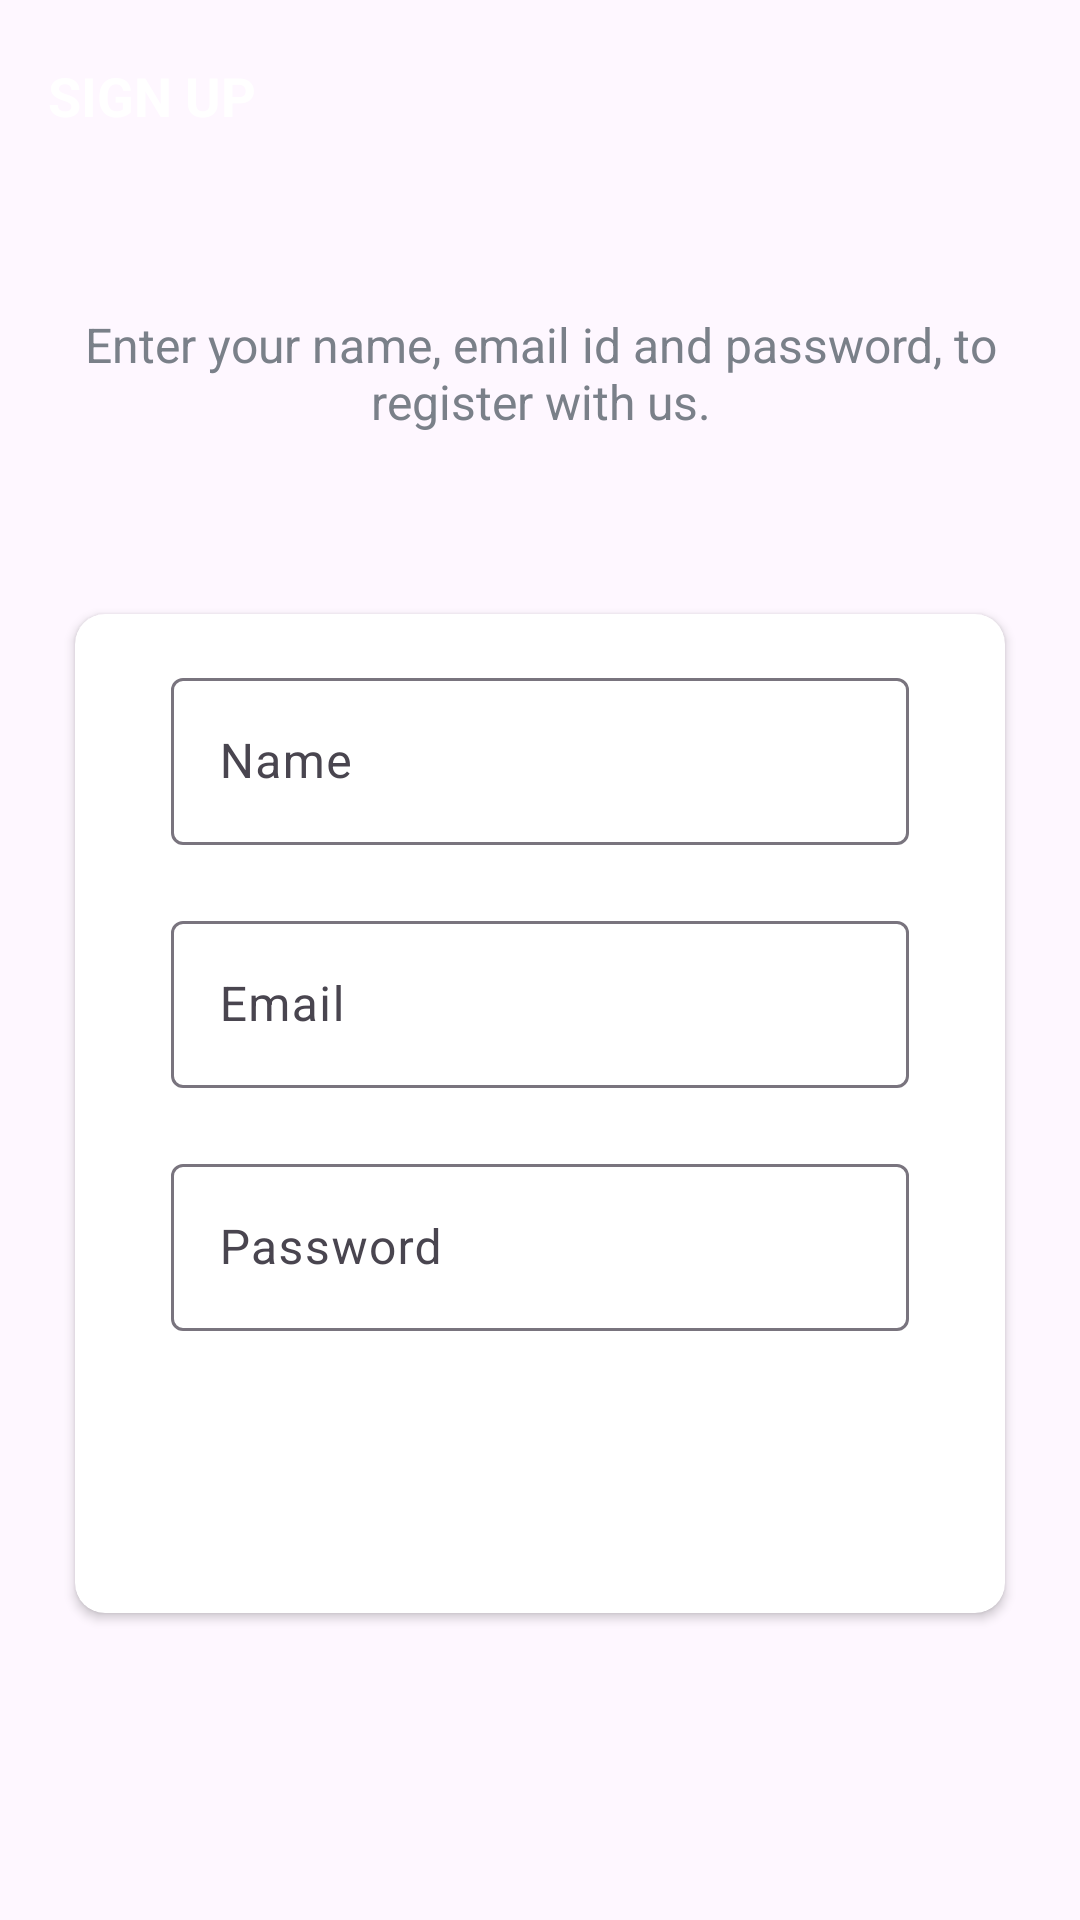

Layout XML and referenced resources for this Android screen:
<!-- AndroidManifest.xml: application theme Theme.TaskVault -->
<!-- res/layout/activity_sign_up.xml -->
<?xml version="1.0" encoding="utf-8"?>
<LinearLayout xmlns:android="http://schemas.android.com/apk/res/android"
    xmlns:app="http://schemas.android.com/apk/res-auto"
    xmlns:tools="http://schemas.android.com/tools"
    android:layout_width="match_parent"
    android:layout_height="match_parent"
    android:orientation="vertical"
    tools:context=".activities.SignUpActivity">

    <androidx.appcompat.widget.Toolbar
        android:id="@+id/toolbar_sign_up_activity"
        android:layout_width="match_parent"
        android:layout_height="?attr/actionBarSize">

        <TextView
            android:id="@+id/tv_title"
            android:layout_width="match_parent"
            android:layout_height="match_parent"
            android:gravity="center_vertical"
            android:text="@string/sign_up"
            android:textColor="@color/white"
            android:textSize="@dimen/toolbar_title_text_size"
            android:textStyle="bold" />
    </androidx.appcompat.widget.Toolbar>

    <LinearLayout
        android:layout_width="match_parent"
        android:layout_height="match_parent"
        android:layout_gravity="center"
        android:layout_marginTop="@dimen/authentication_screen_content_marginTop"
        android:orientation="vertical">

        <TextView
            android:layout_width="match_parent"
            android:layout_height="wrap_content"
            android:layout_marginStart="@dimen/authentication_screen_marginStartEnd"
            android:layout_marginEnd="@dimen/authentication_screen_marginStartEnd"
            android:gravity="center"
            android:text="@string/sign_up_description_text"
            android:textColor="@color/secondary_text_color"
            android:textSize="@dimen/authentication_description_text_size" />

        <androidx.cardview.widget.CardView
            android:layout_width="match_parent"
            android:layout_height="wrap_content"
            android:layout_marginStart="@dimen/authentication_screen_marginStartEnd"
            android:layout_marginTop="@dimen/authentication_screen_card_view_marginTop"
            android:layout_marginEnd="@dimen/authentication_screen_marginStartEnd"
            android:elevation="@dimen/card_view_elevation"
            app:cardCornerRadius="@dimen/card_view_corner_radius">

            <LinearLayout
                android:layout_width="match_parent"
                android:layout_height="wrap_content"
                android:orientation="vertical"
                android:padding="@dimen/card_view_layout_content_padding">

                <com.google.android.material.textfield.TextInputLayout
                    android:layout_width="match_parent"
                    android:layout_height="wrap_content"
                    android:layout_marginStart="@dimen/authentication_screen_til_marginStartEnd"
                    android:layout_marginEnd="@dimen/authentication_screen_til_marginStartEnd">

                    <androidx.appcompat.widget.AppCompatEditText
                        android:id="@+id/et_name"
                        android:layout_width="match_parent"
                        android:layout_height="wrap_content"
                        android:hint="@string/name"
                        android:inputType="textEmailAddress"
                        android:textSize="@dimen/et_text_size" />
                </com.google.android.material.textfield.TextInputLayout>

                <com.google.android.material.textfield.TextInputLayout
                    android:layout_width="match_parent"
                    android:layout_height="wrap_content"
                    android:layout_marginStart="@dimen/authentication_screen_til_marginStartEnd"
                    android:layout_marginTop="@dimen/authentication_screen_til_marginTop"
                    android:layout_marginEnd="@dimen/authentication_screen_til_marginStartEnd">

                    <androidx.appcompat.widget.AppCompatEditText
                        android:id="@+id/et_email"
                        android:layout_width="match_parent"
                        android:layout_height="wrap_content"
                        android:hint="@string/email"
                        android:inputType="textEmailAddress"
                        android:textSize="@dimen/et_text_size" />
                </com.google.android.material.textfield.TextInputLayout>

                <com.google.android.material.textfield.TextInputLayout
                    android:layout_width="match_parent"
                    android:layout_height="wrap_content"
                    android:layout_marginStart="@dimen/authentication_screen_til_marginStartEnd"
                    android:layout_marginTop="@dimen/authentication_screen_til_marginTop"
                    android:layout_marginEnd="@dimen/authentication_screen_til_marginStartEnd">

                    <androidx.appcompat.widget.AppCompatEditText
                        android:id="@+id/et_password"
                        android:layout_width="match_parent"
                        android:layout_height="wrap_content"
                        android:hint="@string/password"
                        android:inputType="textPassword"
                        android:textSize="16sp" />
                </com.google.android.material.textfield.TextInputLayout>

                <androidx.appcompat.widget.AppCompatButton
                    android:id="@+id/btn_sign_up"
                    android:layout_width="match_parent"
                    android:layout_height="wrap_content"
                    android:layout_gravity="center"
                    android:layout_marginStart="@dimen/btn_marginStartEnd"
                    android:layout_marginTop="@dimen/sign_up_screen_btn_marginTop"
                    android:layout_marginEnd="@dimen/btn_marginStartEnd"
                    android:background="@drawable/shape_button_rounded"
                    android:foreground="?attr/selectableItemBackground"
                    android:gravity="center"
                    android:paddingTop="@dimen/btn_paddingTopBottom"
                    android:paddingBottom="@dimen/btn_paddingTopBottom"
                    android:text="@string/sign_up"
                    android:textColor="@android:color/white"
                    android:textSize="@dimen/btn_text_size" />
            </LinearLayout>
        </androidx.cardview.widget.CardView>
    </LinearLayout>
</LinearLayout>
<!-- resources referenced by this layout -->
<resources>
  <color name="secondary_text_color">#7A8089</color>
  <color name="white">#FFFFFFFF</color>
  <dimen name="authentication_description_text_size">16sp</dimen>
  <dimen name="authentication_screen_card_view_marginTop">60dp</dimen>
  <dimen name="authentication_screen_content_marginTop">40dp</dimen>
  <dimen name="authentication_screen_marginStartEnd">25dp</dimen>
  <dimen name="authentication_screen_til_marginStartEnd">16dp</dimen>
  <dimen name="authentication_screen_til_marginTop">20dp</dimen>
  <dimen name="btn_marginStartEnd">20dp</dimen>
  <dimen name="btn_paddingTopBottom">8dp</dimen>
  <dimen name="btn_text_size">18sp</dimen>
  <dimen name="card_view_corner_radius">10dp</dimen>
  <dimen name="card_view_elevation">10dp</dimen>
  <dimen name="card_view_layout_content_padding">16dp</dimen>
  <dimen name="et_text_size">16sp</dimen>
  <dimen name="sign_up_screen_btn_marginTop">30dp</dimen>
  <dimen name="toolbar_title_text_size">18sp</dimen>
  <string name="email">Email</string>
  <string name="name">Name</string>
  <string name="password">Password</string>
  <string name="sign_up">SIGN UP</string>
  <string name="sign_up_description_text">Enter your name, email id and password, to register with us.</string>
  <style name="Theme.TaskVault" parent="Base.Theme.TaskVault" />
  <style name="Base.Theme.TaskVault" parent="Theme.Material3.DayNight.NoActionBar">
          
          
      </style>
</resources>
